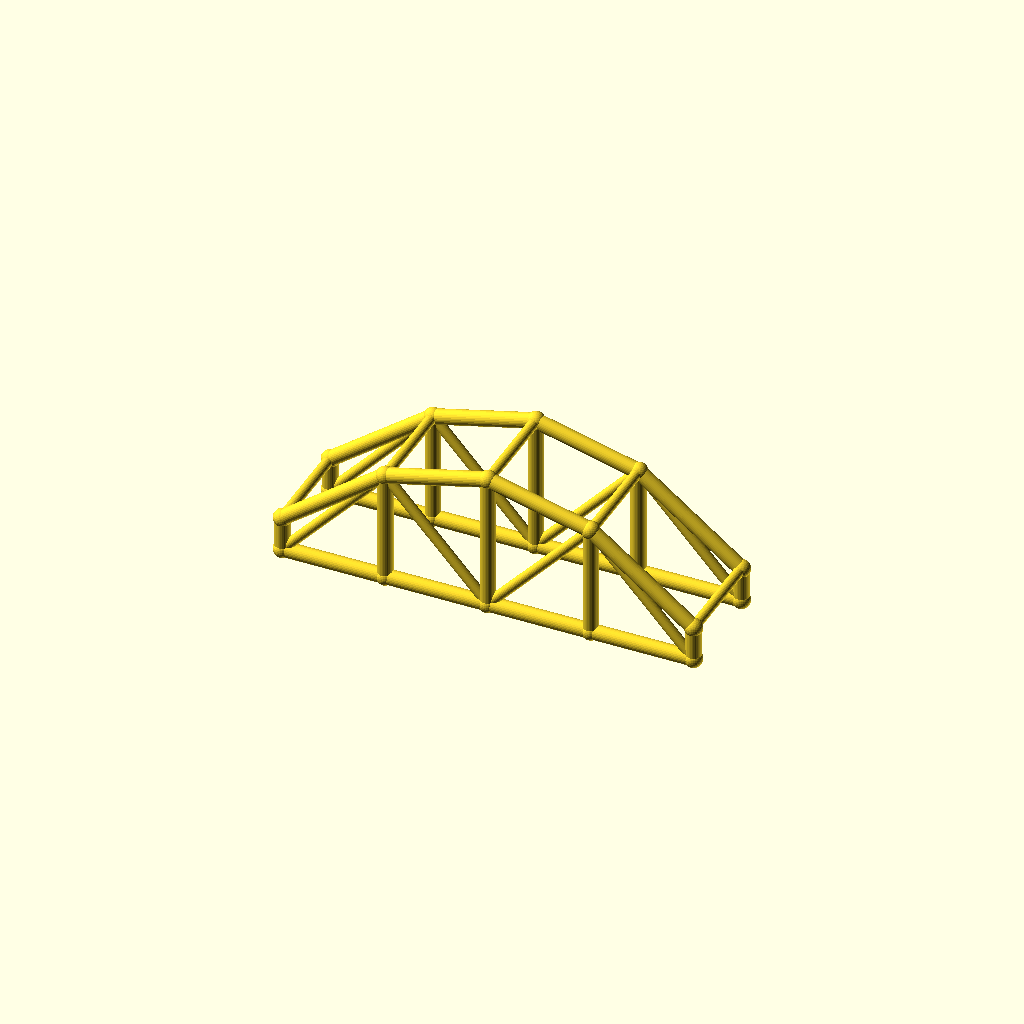
Cell 1 — every parameter at its default value.
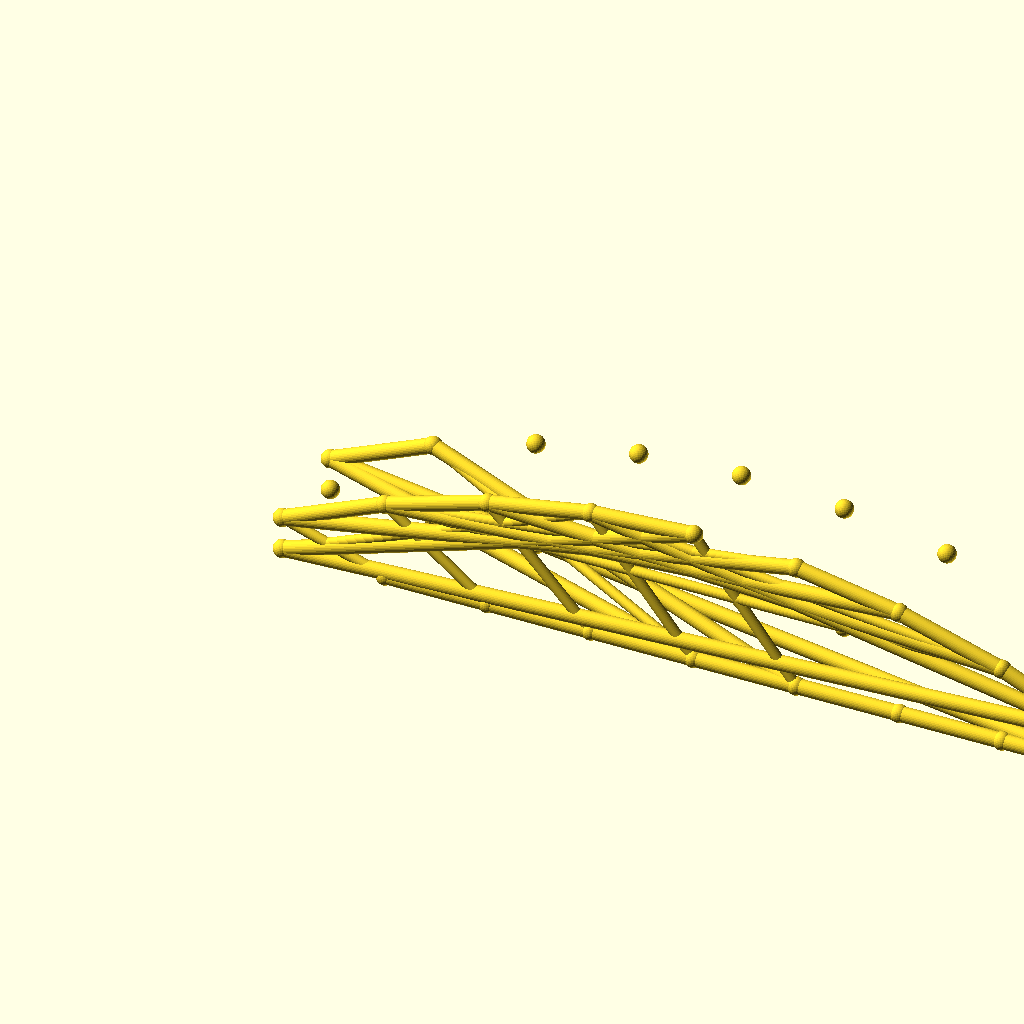
Cell 2: bays = 8 (everything else at default).
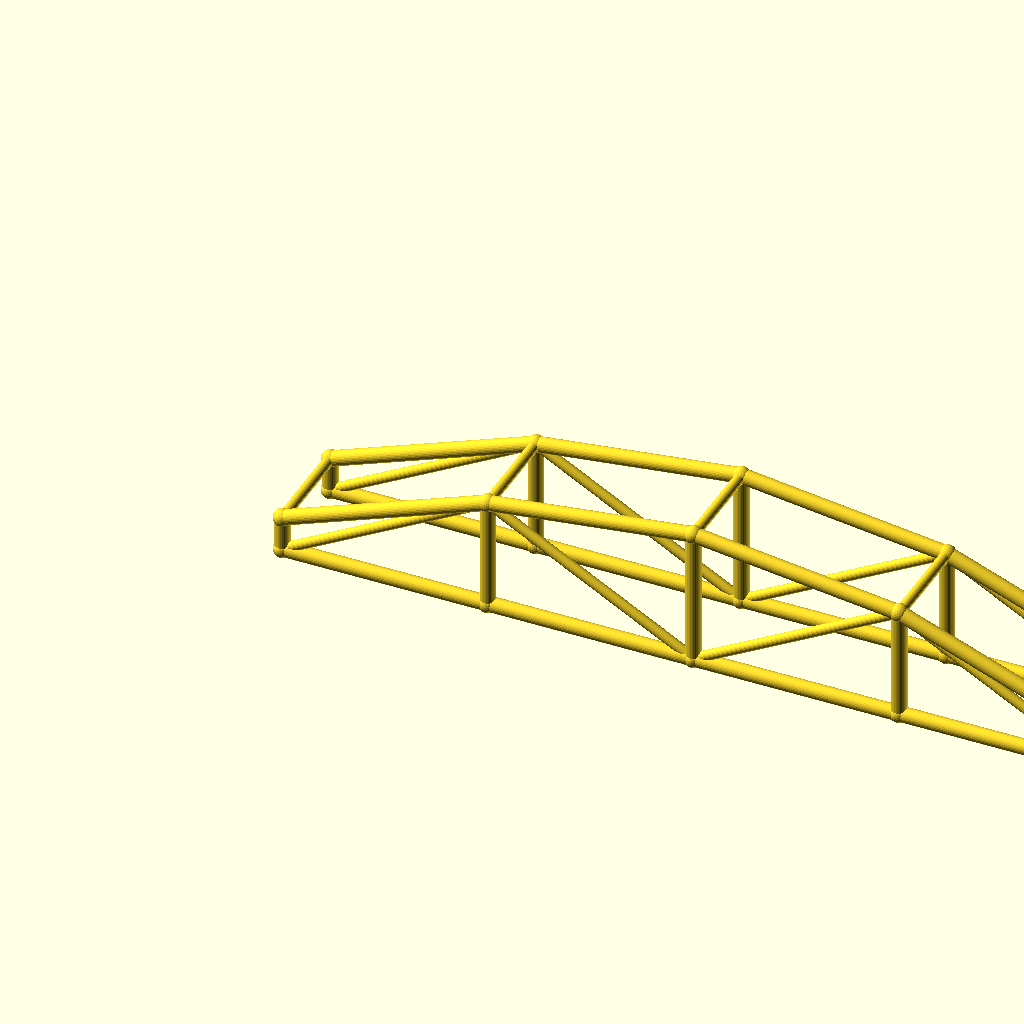
Cell 3: arch_bay = 60 (everything else at default).
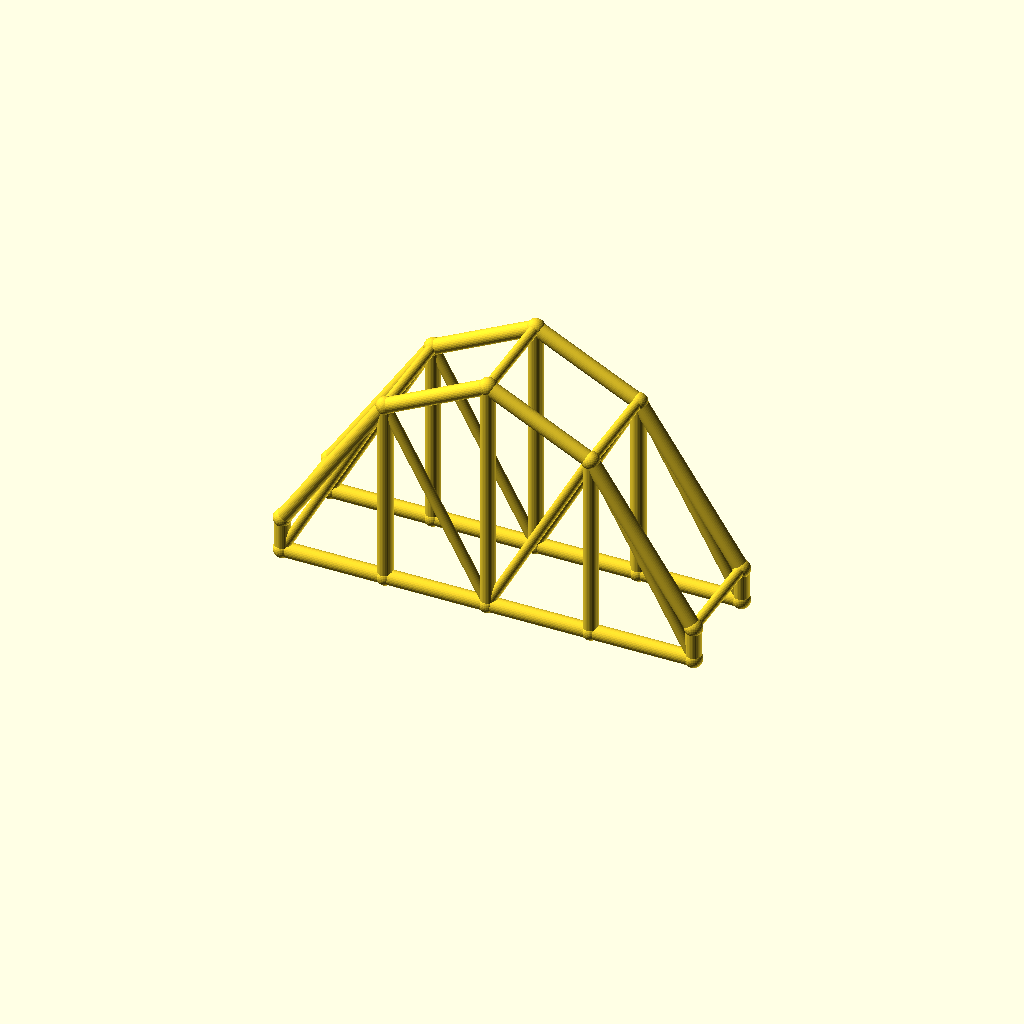
Cell 4 — rise set to 60, the other parameters unchanged.
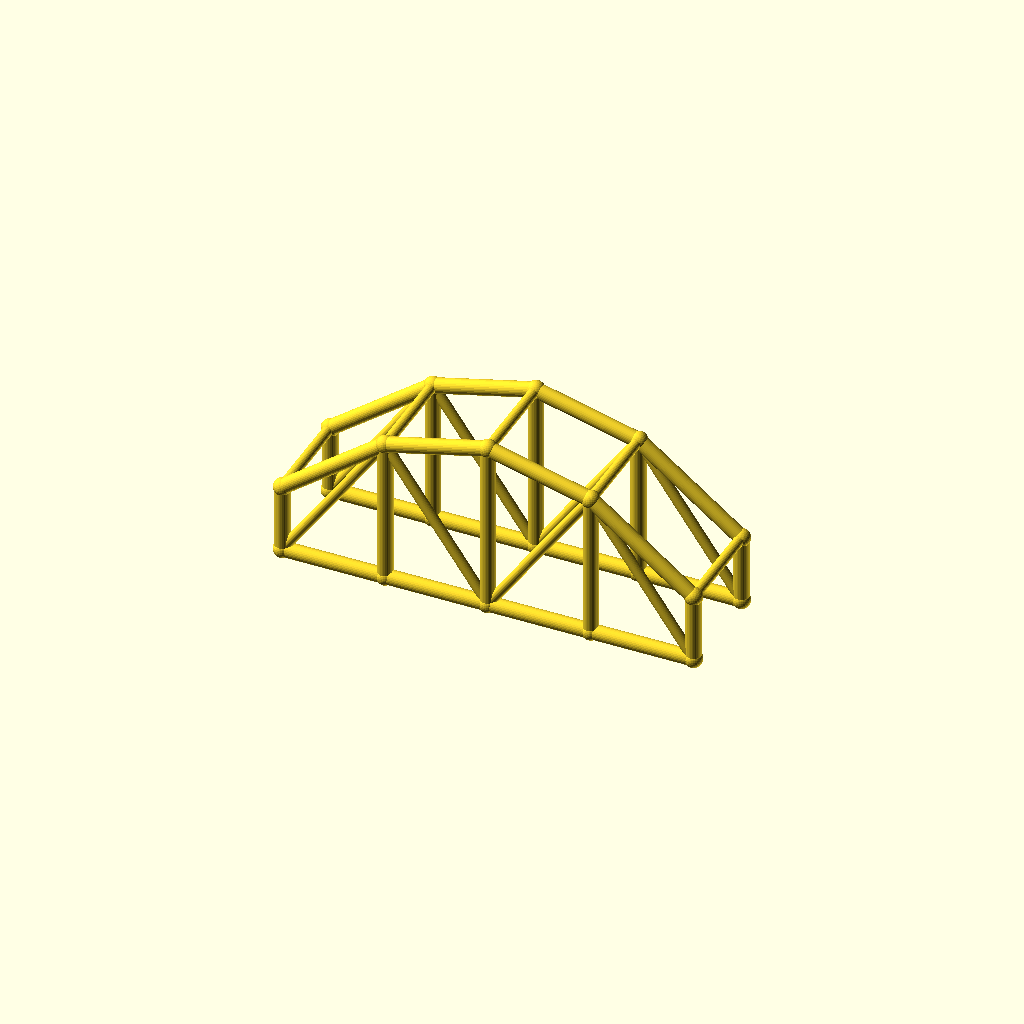
Cell 5: col_h = 20 (everything else at default).
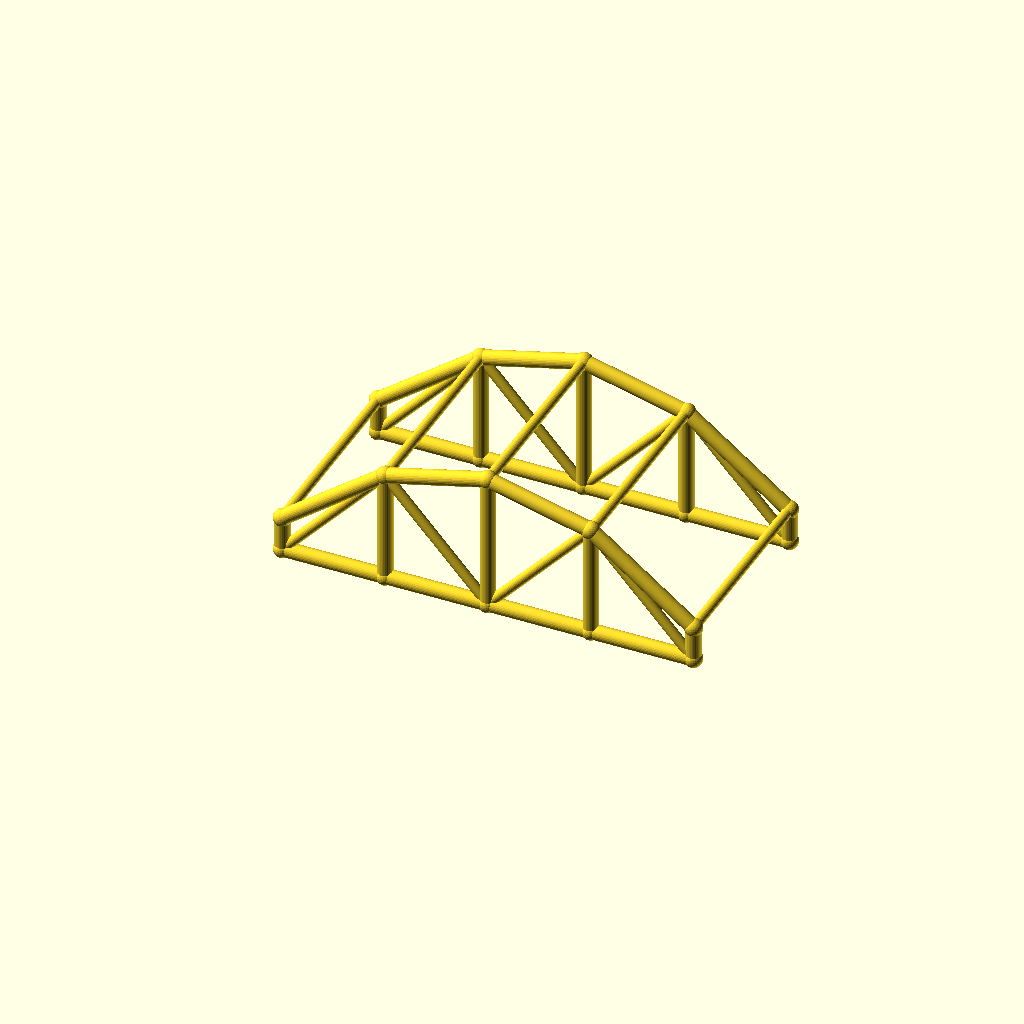
Cell 6: arch_w = 60 (everything else at default).
One fixed orthographic camera (rotation 55°, 0°, 25°; colour scheme Cornfield) for every cell.
Source of the model, optional_data/data/wire3/archtruss/scene_0024.scad:
$fn = 32;

// ----------------------------------------------------------------------
// Arch truss pair: 4 bays of 30 mm, rise 30 mm
// ----------------------------------------------------------------------

// --- parameters (mm) ---
bays = 4;                 // number of arch bays
arch_bay = 30;            // bay length, X
rise = 30;                // arch rise over the tie
col_h = 10;               // end post height
arch_w = 30;              // distance between the two trusses, Y
chord_r = 2.2;            // chord radius
brace_r = 1.5;            // web and cross brace radius
joint_r = 2.6;            // joint ball radius

bbox_x = bays * arch_bay + 2 * joint_r;  // overall X, joints included
bbox_y = arch_w + 2 * joint_r;  // overall Y, joints included
bbox_z = col_h + rise + 2 * joint_r;  // overall Z, joints included
chord_d = 2 * chord_r;  // chord stock diameter
brace_d = 2 * brace_r;  // web stock diameter
arch_span = bays * arch_bay;  // truss span
crown_z = col_h + rise;  // crown height over the tie
nodes = concat([for (i = [0 : bays]) [i * arch_bay, 0, col_h + 4 * rise * (i / bays) * (1 - i / bays)]], [for (i = [0 : bays]) [i * arch_bay, 0, 0]], [for (i = [0 : bays]) [i * arch_bay, arch_w, col_h + 4 * rise * (i / bays) * (1 - i / bays)]], [for (i = [0 : bays]) [i * arch_bay, arch_w, 0]]);

module member(a, b, r) {
  /* round stock from joint a to joint b, ends buried in the joint balls */
  d = b - a;
  length = norm(d);
  translate(a) rotate([0, acos(d[2] / length), atan2(d[1], d[0])])
    cylinder(h = length, r = r);
}

module joint(p, r) {
  /* ball at the joint centre, fatter than every member meeting there */
  translate(p) sphere(r = r);
}

/* members - each call is one graph edge */
member(nodes[0], nodes[1], chord_r);
member(nodes[5], nodes[6], chord_r);
member(nodes[1], nodes[2], chord_r);
member(nodes[6], nodes[7], chord_r);
member(nodes[2], nodes[3], chord_r);
member(nodes[7], nodes[8], chord_r);
member(nodes[3], nodes[4], chord_r);
member(nodes[8], nodes[9], chord_r);
member(nodes[0], nodes[5], chord_r);
member(nodes[1], nodes[6], chord_r);
member(nodes[2], nodes[7], chord_r);
member(nodes[3], nodes[8], chord_r);
member(nodes[4], nodes[9], chord_r);
member(nodes[5], nodes[1], brace_r);
member(nodes[1], nodes[7], brace_r);
member(nodes[7], nodes[3], brace_r);
member(nodes[3], nodes[9], brace_r);
member(nodes[10], nodes[11], chord_r);
member(nodes[15], nodes[16], chord_r);
member(nodes[11], nodes[12], chord_r);
member(nodes[16], nodes[17], chord_r);
member(nodes[12], nodes[13], chord_r);
member(nodes[17], nodes[18], chord_r);
member(nodes[13], nodes[14], chord_r);
member(nodes[18], nodes[19], chord_r);
member(nodes[10], nodes[15], chord_r);
member(nodes[11], nodes[16], chord_r);
member(nodes[12], nodes[17], chord_r);
member(nodes[13], nodes[18], chord_r);
member(nodes[14], nodes[19], chord_r);
member(nodes[15], nodes[11], brace_r);
member(nodes[11], nodes[17], brace_r);
member(nodes[17], nodes[13], brace_r);
member(nodes[13], nodes[19], brace_r);
member(nodes[0], nodes[10], brace_r);
member(nodes[1], nodes[11], brace_r);
member(nodes[2], nodes[12], brace_r);
member(nodes[3], nodes[13], brace_r);
member(nodes[4], nodes[14], brace_r);

/* joint balls */
for (p = nodes) joint(p, joint_r);
Parameter table extracted from the source (name, type, default, range or options):
bays: number, default 4
arch_bay: number, default 30
rise: number, default 30
col_h: number, default 10
arch_w: number, default 30
chord_r: number, default 2.2
brace_r: number, default 1.5
joint_r: number, default 2.6
